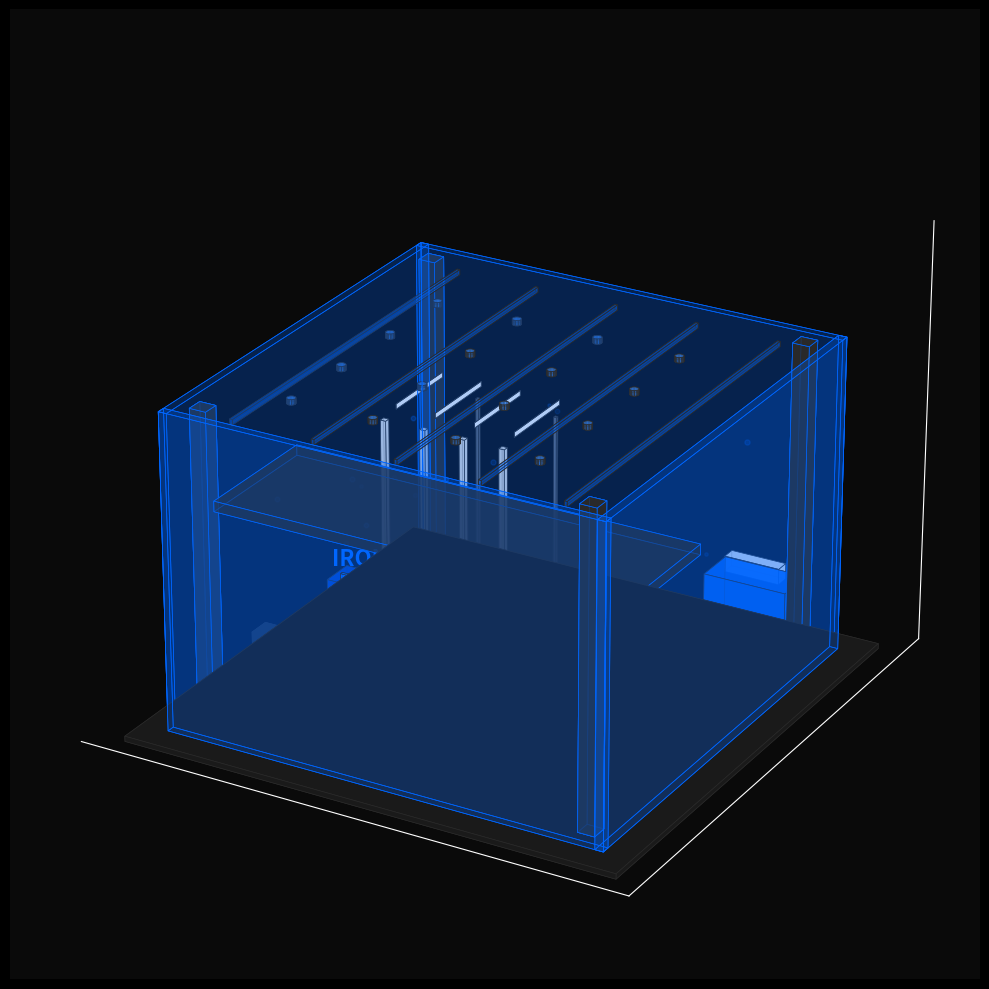

This chart was generated by the following Python code:
"""
Modelo 3D da Academia Iron Gym
Gera visualizacoes 3D interativas da estrutura da academia usando matplotlib e numpy.
Pode ser executado standalone ou importado pelo servidor Flask.

Uso:
    python modelo_3d.py              # Mostra visualizacao interativa
    python modelo_3d.py --output grafico.png  # Salva imagem PNG
"""

import numpy as np
import matplotlib.pyplot as plt
from mpl_toolkits.mplot3d import Axes3D
from mpl_toolkits.mplot3d.art3d import Poly3DCollection
import argparse
import os
import sys


class IronGym3D:
    """Gerador de modelo 3D da academia Iron Gym."""

    def __init__(self):
        self.fig = None
        self.ax = None
        self.colors = {
            'blue': '#0066ff',
            'dark_blue': '#0044cc',
            'light_blue': '#3388ff',
            'white': '#ffffff',
            'gray': '#6b7280',
            'dark_gray': '#2a2a2a',
            'black': '#0a0a0a',
            'floor': '#1a1a1a',
        }

    def _setup_plot(self):
        """Configura a figura 3D."""
        plt.style.use('dark_background')
        self.fig = plt.figure(figsize=(16, 10), facecolor='#0a0a0a')
        self.ax = self.fig.add_subplot(111, projection='3d', facecolor='#0a0a0a')
        self.ax.set_facecolor('#0a0a0a')
        self.fig.patch.set_facecolor('#0a0a0a')

        # Remover eixos e grades
        self.ax.grid(False)
        self.ax.xaxis.pane.fill = False
        self.ax.yaxis.pane.fill = False
        self.ax.zaxis.pane.fill = False
        self.ax.xaxis.pane.set_edgecolor('none')
        self.ax.yaxis.pane.set_edgecolor('none')
        self.ax.zaxis.pane.set_edgecolor('none')

        # Remover ticks
        self.ax.set_xticks([])
        self.ax.set_yticks([])
        self.ax.set_zticks([])

        # Ajustar limite dos eixos
        self.ax.set_xlim(-10, 10)
        self.ax.set_ylim(-10, 10)
        self.ax.set_zlim(0, 8)

        # Definir angulo de visualizacao
        self.ax.view_init(elev=25, azim=-60)

    def _add_cuboid(self, position, size, color='#ffffff', alpha=0.8, edge_color='#2a2a2a'):
        """Adiciona um paralelepipedo a cena 3D."""
        x, y, z = position
        dx, dy, dz = size

        vertices = [
            # Base inferior
            [(x, y, z), (x + dx, y, z), (x + dx, y + dy, z), (x, y + dy, z)],
            # Base superior
            [(x, y, z + dz), (x + dx, y, z + dz), (x + dx, y + dy, z + dz), (x, y + dy, z + dz)],
            # Lateral frontal
            [(x, y, z), (x + dx, y, z), (x + dx, y, z + dz), (x, y, z + dz)],
            # Lateral traseira
            [(x, y + dy, z), (x + dx, y + dy, z), (x + dx, y + dy, z + dz), (x, y + dy, z + dz)],
            # Lateral esquerda
            [(x, y, z), (x, y + dy, z), (x, y + dy, z + dz), (x, y, z + dz)],
            # Lateral direita
            [(x + dx, y, z), (x + dx, y + dy, z), (x + dx, y + dy, z + dz), (x + dx, y, z + dz)],
        ]

        collection = Poly3DCollection(
            vertices,
            facecolors=color,
            edgecolors=edge_color,
            linewidths=0.5,
            alpha=alpha,
            antialiased=True
        )
        self.ax.add_collection3d(collection)

    def _add_cylinder(self, position, radius, height, color='#ffffff', alpha=0.8):
        """Adiciona um cilindro simplificado (usando poligonos)."""
        x, y, z = position
        theta = np.linspace(0, 2 * np.pi, 20)
        circle_x = x + radius * np.cos(theta)
        circle_y = y + radius * np.sin(theta)

        # Base inferior
        verts_bottom = [list(zip(circle_x, circle_y, [z] * len(theta)))]
        # Base superior
        verts_top = [list(zip(circle_x, circle_y, [z + height] * len(theta)))]

        self.ax.add_collection3d(Poly3DCollection(verts_bottom, facecolors=color, alpha=alpha, edgecolors='#2a2a2a', linewidths=0.5))
        self.ax.add_collection3d(Poly3DCollection(verts_top, facecolors=color, alpha=alpha, edgecolors='#2a2a2a', linewidths=0.5))

        # Lateral
        for i in range(len(theta) - 1):
            verts_side = [
                (circle_x[i], circle_y[i], z),
                (circle_x[i + 1], circle_y[i + 1], z),
                (circle_x[i + 1], circle_y[i + 1], z + height),
                (circle_x[i], circle_y[i], z + height)
            ]
            self.ax.add_collection3d(Poly3DCollection([verts_side], facecolors=color, alpha=alpha, edgecolors='#2a2a2a', linewidths=0.5))

    def _add_text(self, x, y, z, text, color='#0066ff', size=12, ha='center'):
        """Adiciona texto 3D a cena."""
        self.ax.text(x, y, z, text, color=color, fontsize=size,
                     ha=ha, va='center', fontweight='bold',
                     fontfamily='sans-serif')

    def build_structure(self):
        """Constroi a estrutura 3D completa da academia."""
        self._setup_plot()

        # Chao
        self._add_cuboid((-9, -9, -0.1), (18, 18, 0.1), color='#1a1a1a', alpha=1.0, edge_color='#2a2a2a')

        # Paredes principais (vidro)
        self._add_cuboid((-8, -8, 0), (16, 0.3, 6), color='#0066ff', alpha=0.15, edge_color='#0066ff')
        self._add_cuboid((-8, 7.7, 0), (16, 0.3, 6), color='#0066ff', alpha=0.15, edge_color='#0066ff')
        self._add_cuboid((-8, -8, 0), (0.3, 16, 6), color='#0066ff', alpha=0.15, edge_color='#0066ff')
        self._add_cuboid((7.7, -8, 0), (0.3, 16, 6), color='#0066ff', alpha=0.15, edge_color='#0066ff')

        # Piso superior (mezanino)
        self._add_cuboid((-8, -5, 3.5), (15, 5, 0.2), color='#2a2a2a', alpha=0.6, edge_color='#0066ff')

        # --- Equipamentos de musculacao ---

        # Supinos/halteres (fileira 1)
        for i in range(5):
            x = -6 + i * 2.5
            self._add_cuboid((x, -6, 0.5), (1.5, 0.8, 1.2), color='#2a2a2a', alpha=0.9)
            # Anilhas
            self._add_cuboid((x - 0.2, -6.5, 0.3), (0.4, 0.4, 0.6), color='#0066ff', alpha=0.7)
            self._add_cuboid((x + 1.3, -6.5, 0.3), (0.4, 0.4, 0.6), color='#0066ff', alpha=0.7)

        # Fileira 2 de equipamentos
        for i in range(4):
            x = -5 + i * 3
            # Leg press
            self._add_cuboid((x, -3.5, 0.3), (2, 1.2, 1.5), color='#1a1a1a', alpha=0.9)
            self._add_cuboid((x + 0.3, -3.5, 1.8), (1.4, 1.2, 0.5), color='#0044cc', alpha=0.7)

        # --- Area de Crossfit ---
        self._add_cuboid((-8, 1, 0), (4, 6, 0.1), color='#0044cc', alpha=0.2, edge_color='#0066ff')

        # Barras de crossfit
        for i in range(4):
            x = -6 + i * 1.5
            self._add_cuboid((x, 2, 0), (0.2, 0.2, 4), color='#ffffff', alpha=0.6)
            # Barra horizontal
            self._add_cuboid((x, 3, 4), (0, 3, 0.1), color='#ffffff', alpha=0.8)

        # Cordas
        for i in range(2):
            x = -5 + i * 3
            self._add_cuboid((x, 6.5, 0.1), (0.1, 0.1, 3.5), color='#6b7280', alpha=0.7)

        # --- Area de cardio ---
        self._add_cuboid((2, -8, 0), (6, 4, 0.1), color='#3388ff', alpha=0.15, edge_color='#0066ff')

        # Esteiras
        for i in range(3):
            x = 3 + i * 1.8
            self._add_cuboid((x, -6, 0.2), (1.2, 0.8, 1.2), color='#2a2a2a', alpha=0.9)
            # Display
            self._add_cuboid((x + 0.2, -6, 1.4), (0.8, 0.8, 0.4), color='#0066ff', alpha=0.6)

        # Bicicletas
        for i in range(3):
            x = 3 + i * 1.8
            self._add_cuboid((x, -4, 0.2), (0.8, 0.5, 1.0), color='#1a1a1a', alpha=0.9)

        # --- Colunas estruturais ---
        for x in [-7, 7, -7, 7]:
            for y in [-7, 7]:
                self._add_cuboid((x - 0.3, y - 0.3, 0), (0.6, 0.6, 6), color='#2a2a2a', alpha=0.8, edge_color='#0066ff')

        # --- Teto com luzes ---
        for x in range(-6, 8, 3):
            self._add_cuboid((x, -7, 5.8), (0.1, 14, 0.1), color='#0066ff', alpha=0.3)

        # Luzes pontuais no teto
        for x in range(-5, 6, 3):
            for y in range(-5, 6, 3):
                self._add_cylinder((x, y, 5.9), 0.15, 0.1, color='#3388ff', alpha=0.5)

        # --- Placa Iron Gym nas paredes ---
        # Placa central (parede fundos)
        self._add_cuboid((-1.5, -7.8, 3), (3, 0.1, 0.8), color='#0066ff', alpha=0.8)
        self._add_cuboid((-2, -7.8, 2.8), (4, 0.1, 0.1), color='#ffffff', alpha=0.5)

        # Texto no centro
        self._add_text(0, -7.5, 4.2, 'IRON GYM', color='#0066ff', size=16)
        self._add_text(0, -7.5, 3.6, 'ACADEMIA', color='#ffffff', size=10)

        # --- Banco/Recepcao ---
        self._add_cuboid((4, 6, 0.2), (3, 1.5, 1.2), color='#0066ff', alpha=0.7)
        self._add_cuboid((4.5, 6.5, 1.4), (2, 0.5, 0.3), color='#ffffff', alpha=0.8)

        # --- Halteres pequenos (ornamentacao) ---
        for i in range(8):
            x = -7 + i * 1.8
            self._add_cuboid((x, -7, 0.2), (0.3, 0.3, 0.1), color='#0066ff', alpha=0.6)
            self._add_cuboid((x, -7, 0.35), (0.1, 0.1, 0.3), color='#ffffff', alpha=0.7)

        return self.fig, self.ax

    def add_animated_elements(self):
        """Adiciona elementos animados (particulas) - efeito visual estatico."""
        # Elementos decorativos flutuantes
        np.random.seed(42)
        for _ in range(30):
            x = np.random.uniform(-7, 7)
            y = np.random.uniform(-7, 7)
            z = np.random.uniform(0.5, 5)
            size = np.random.uniform(0.05, 0.15)
            alpha = np.random.uniform(0.1, 0.3)
            self.ax.scatter(x, y, z, c='#0066ff', s=size * 100, alpha=alpha, marker='o')

    def save_image(self, filename='grafico.png'):
        """Salva a visualizacao como imagem PNG."""
        try:
            # Garantir que o diretorio existe
            output_dir = os.path.dirname(filename)
            if output_dir and not os.path.exists(output_dir):
                os.makedirs(output_dir, exist_ok=True)

            self.build_structure()
            self.add_animated_elements()
            self.fig.savefig(filename, dpi=150, bbox_inches='tight',
                           facecolor='#0a0a0a', edgecolor='none')
            print(f"Imagem salva em: {os.path.abspath(filename)}")
            plt.close(self.fig)
            return True
        except Exception as e:
            print(f"Erro ao salvar imagem: {e}", file=sys.stderr)
            return False

    def show_interactive(self):
        """Exibe a visualizacao interativa 3D."""
        self.build_structure()
        self.add_animated_elements()
        plt.tight_layout()
        plt.show()


def generate_gym_animation_frames(output_dir='frames', n_frames=36):
    """
    Gera frames de animacao girando o modelo 3D.
    Pode ser combinado para criar GIF.
    """
    import os
    os.makedirs(output_dir, exist_ok=True)

    gym = IronGym3D()
    gym.build_structure()
    gym.add_animated_elements()

    for i in range(n_frames):
        angle = i * (360 / n_frames)
        gym.ax.view_init(elev=20, azim=angle)
        gym.fig.savefig(
            os.path.join(output_dir, f'frame_{i:03d}.png'),
            dpi=100,
            bbox_inches='tight',
            facecolor='#0a0a0a'
        )
        print(f"Frame {i+1}/{n_frames} salvo")

    plt.close(gym.fig)
    print(f"Frames salvos em: {os.path.abspath(output_dir)}")


if __name__ == '__main__':
    parser = argparse.ArgumentParser(description='Iron Gym - Modelo 3D')
    parser.add_argument('--output', '-o', type=str, default=None,
                       help='Salvar imagem em arquivo (ex: grafico.png)')
    parser.add_argument('--frames', '-f', type=int, default=0,
                       help='Gerar N frames para animacao')
    parser.add_argument('--frames-dir', type=str, default='frames',
                       help='Diretorio para salvar frames')

    args = parser.parse_args()

    if args.output:
        gym = IronGym3D()
        gym.save_image(args.output)
    elif args.frames > 0:
        generate_gym_animation_frames(args.frames_dir, args.frames)
    else:
        gym = IronGym3D()
        print("Exibindo visualizacao 3D interativa. Feche a janela para sair.")
        gym.show_interactive()
